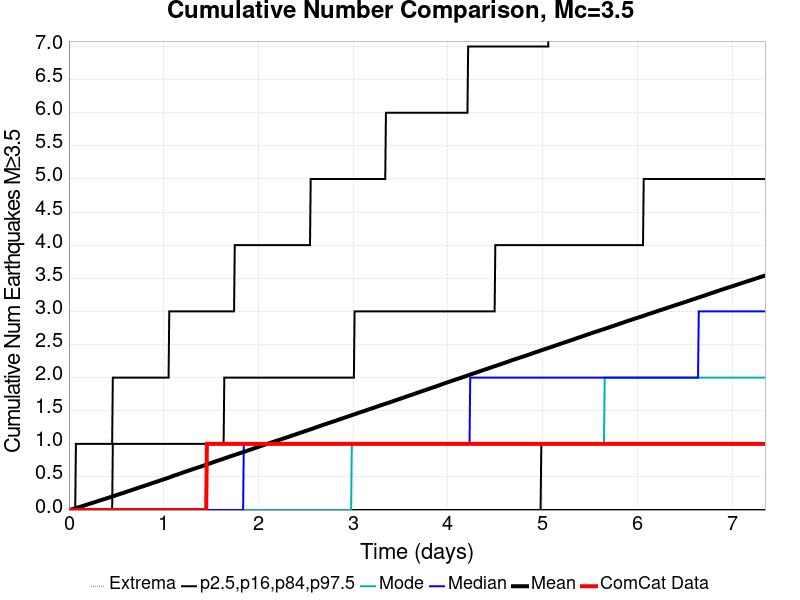

Source data for this figure (header and first rows):
Time (days), ComCat Data, Simulation Mean, Simulation Median, Simulation Mode, Simulation Minimum, Simulation Maximum, 2.5 %-ile, 16 %-ile, 84 %-ile, 97.5 %-ile
0.0, 0.0, 0.0, 0.0, 0.0, 0.0, 0.0, 0.0, 0.0, 0.0, 0.0
0.007355, 0.0, 0.00274, 0.0, 0.0, 0.0, 8.0, 0.0, 0.0, 0.0, 0.0
0.01471, 0.0, 0.00587, 0.0, 0.0, 0.0, 16.0, 0.0, 0.0, 0.0, 0.0
0.02207, 0.0, 0.00871, 0.0, 0.0, 0.0, 21.0, 0.0, 0.0, 0.0, 0.0
0.02942, 0.0, 0.01152, 0.0, 0.0, 0.0, 27.0, 0.0, 0.0, 0.0, 0.0
0.03678, 0.0, 0.01451, 0.0, 0.0, 0.0, 28.0, 0.0, 0.0, 0.0, 0.0
0.04413, 0.0, 0.01753, 0.0, 0.0, 0.0, 33.0, 0.0, 0.0, 0.0, 0.0
0.05149, 0.0, 0.02028, 0.0, 0.0, 0.0, 36.0, 0.0, 0.0, 0.0, 0.0
0.05884, 0.0, 0.02338, 0.0, 0.0, 0.0, 36.0, 0.0, 0.0, 0.0, 0.0
0.0662, 0.0, 0.02665, 0.0, 0.0, 0.0, 36.0, 0.0, 0.0, 0.0, 0.0
0.07355, 0.0, 0.03, 0.0, 0.0, 0.0, 38.0, 0.0, 0.0, 0.0, 1.0
0.08091, 0.0, 0.03286, 0.0, 0.0, 0.0, 40.0, 0.0, 0.0, 0.0, 1.0
0.08826, 0.0, 0.036, 0.0, 0.0, 0.0, 48.0, 0.0, 0.0, 0.0, 1.0
0.09562, 0.0, 0.03926, 0.0, 0.0, 0.0, 55.0, 0.0, 0.0, 0.0, 1.0
0.103, 0.0, 0.04208, 0.0, 0.0, 0.0, 58.0, 0.0, 0.0, 0.0, 1.0
0.1103, 0.0, 0.04517, 0.0, 0.0, 0.0, 61.0, 0.0, 0.0, 0.0, 1.0
0.1177, 0.0, 0.04841, 0.0, 0.0, 0.0, 63.0, 0.0, 0.0, 0.0, 1.0
0.125, 0.0, 0.05158, 0.0, 0.0, 0.0, 67.0, 0.0, 0.0, 0.0, 1.0
0.1324, 0.0, 0.05487, 0.0, 0.0, 0.0, 69.0, 0.0, 0.0, 0.0, 1.0
0.1397, 0.0, 0.05807, 0.0, 0.0, 0.0, 72.0, 0.0, 0.0, 0.0, 1.0
0.1471, 0.0, 0.06145, 0.0, 0.0, 0.0, 76.0, 0.0, 0.0, 0.0, 1.0
0.1545, 0.0, 0.06521, 0.0, 0.0, 0.0, 79.0, 0.0, 0.0, 0.0, 1.0
0.1618, 0.0, 0.06874, 0.0, 0.0, 0.0, 82.0, 0.0, 0.0, 0.0, 1.0
0.1692, 0.0, 0.07205, 0.0, 0.0, 0.0, 83.0, 0.0, 0.0, 0.0, 1.0
0.1765, 0.0, 0.07538, 0.0, 0.0, 0.0, 84.0, 0.0, 0.0, 0.0, 1.0
0.1839, 0.0, 0.07857, 0.0, 0.0, 0.0, 87.0, 0.0, 0.0, 0.0, 1.0
0.1912, 0.0, 0.08219, 0.0, 0.0, 0.0, 90.0, 0.0, 0.0, 0.0, 1.0
0.1986, 0.0, 0.08574, 0.0, 0.0, 0.0, 90.0, 0.0, 0.0, 0.0, 1.0
0.2059, 0.0, 0.08907, 0.0, 0.0, 0.0, 91.0, 0.0, 0.0, 0.0, 1.0
0.2133, 0.0, 0.09245, 0.0, 0.0, 0.0, 92.0, 0.0, 0.0, 0.0, 1.0
0.2207, 0.0, 0.09603, 0.0, 0.0, 0.0, 92.0, 0.0, 0.0, 0.0, 1.0
0.228, 0.0, 0.09925, 0.0, 0.0, 0.0, 92.0, 0.0, 0.0, 0.0, 1.0
0.2354, 0.0, 0.1026, 0.0, 0.0, 0.0, 93.0, 0.0, 0.0, 0.0, 1.0
0.2427, 0.0, 0.106, 0.0, 0.0, 0.0, 95.0, 0.0, 0.0, 0.0, 1.0
0.2501, 0.0, 0.1091, 0.0, 0.0, 0.0, 95.0, 0.0, 0.0, 0.0, 1.0
0.2574, 0.0, 0.1122, 0.0, 0.0, 0.0, 96.0, 0.0, 0.0, 0.0, 1.0
0.2648, 0.0, 0.1156, 0.0, 0.0, 0.0, 97.0, 0.0, 0.0, 0.0, 1.0
0.2721, 0.0, 0.1189, 0.0, 0.0, 0.0, 100.0, 0.0, 0.0, 0.0, 1.0
0.2795, 0.0, 0.1224, 0.0, 0.0, 0.0, 102.0, 0.0, 0.0, 0.0, 1.0
0.2868, 0.0, 0.1259, 0.0, 0.0, 0.0, 111.0, 0.0, 0.0, 0.0, 1.0
0.2942, 0.0, 0.1293, 0.0, 0.0, 0.0, 113.0, 0.0, 0.0, 0.0, 1.0
0.3016, 0.0, 0.1331, 0.0, 0.0, 0.0, 118.0, 0.0, 0.0, 0.0, 1.0
0.3089, 0.0, 0.1365, 0.0, 0.0, 0.0, 122.0, 0.0, 0.0, 0.0, 1.0
0.3163, 0.0, 0.1397, 0.0, 0.0, 0.0, 127.0, 0.0, 0.0, 0.0, 1.0
0.3236, 0.0, 0.143, 0.0, 0.0, 0.0, 128.0, 0.0, 0.0, 0.0, 1.0
0.331, 0.0, 0.1466, 0.0, 0.0, 0.0, 131.0, 0.0, 0.0, 0.0, 1.0
0.3383, 0.0, 0.1499, 0.0, 0.0, 0.0, 135.0, 0.0, 0.0, 0.0, 1.0
0.3457, 0.0, 0.1534, 0.0, 0.0, 0.0, 136.0, 0.0, 0.0, 0.0, 1.0
0.353, 0.0, 0.1565, 0.0, 0.0, 0.0, 138.0, 0.0, 0.0, 0.0, 1.0
0.3604, 0.0, 0.1599, 0.0, 0.0, 0.0, 140.0, 0.0, 0.0, 0.0, 1.0
0.3678, 0.0, 0.1633, 0.0, 0.0, 0.0, 140.0, 0.0, 0.0, 0.0, 1.0
0.3751, 0.0, 0.1667, 0.0, 0.0, 0.0, 140.0, 0.0, 0.0, 0.0, 1.0
0.3825, 0.0, 0.1697, 0.0, 0.0, 0.0, 140.0, 0.0, 0.0, 0.0, 1.0
0.3898, 0.0, 0.1729, 0.0, 0.0, 0.0, 142.0, 0.0, 0.0, 0.0, 1.0
0.3972, 0.0, 0.1765, 0.0, 0.0, 0.0, 146.0, 0.0, 0.0, 0.0, 1.0
0.4045, 0.0, 0.18, 0.0, 0.0, 0.0, 147.0, 0.0, 0.0, 0.0, 1.0
0.4119, 0.0, 0.1836, 0.0, 0.0, 0.0, 149.0, 0.0, 0.0, 0.0, 1.0
0.4192, 0.0, 0.1871, 0.0, 0.0, 0.0, 150.0, 0.0, 0.0, 0.0, 1.0
0.4266, 0.0, 0.1904, 0.0, 0.0, 0.0, 151.0, 0.0, 0.0, 0.0, 1.0
0.4339, 0.0, 0.1939, 0.0, 0.0, 0.0, 154.0, 0.0, 0.0, 0.0, 1.0
... 940 more rows
